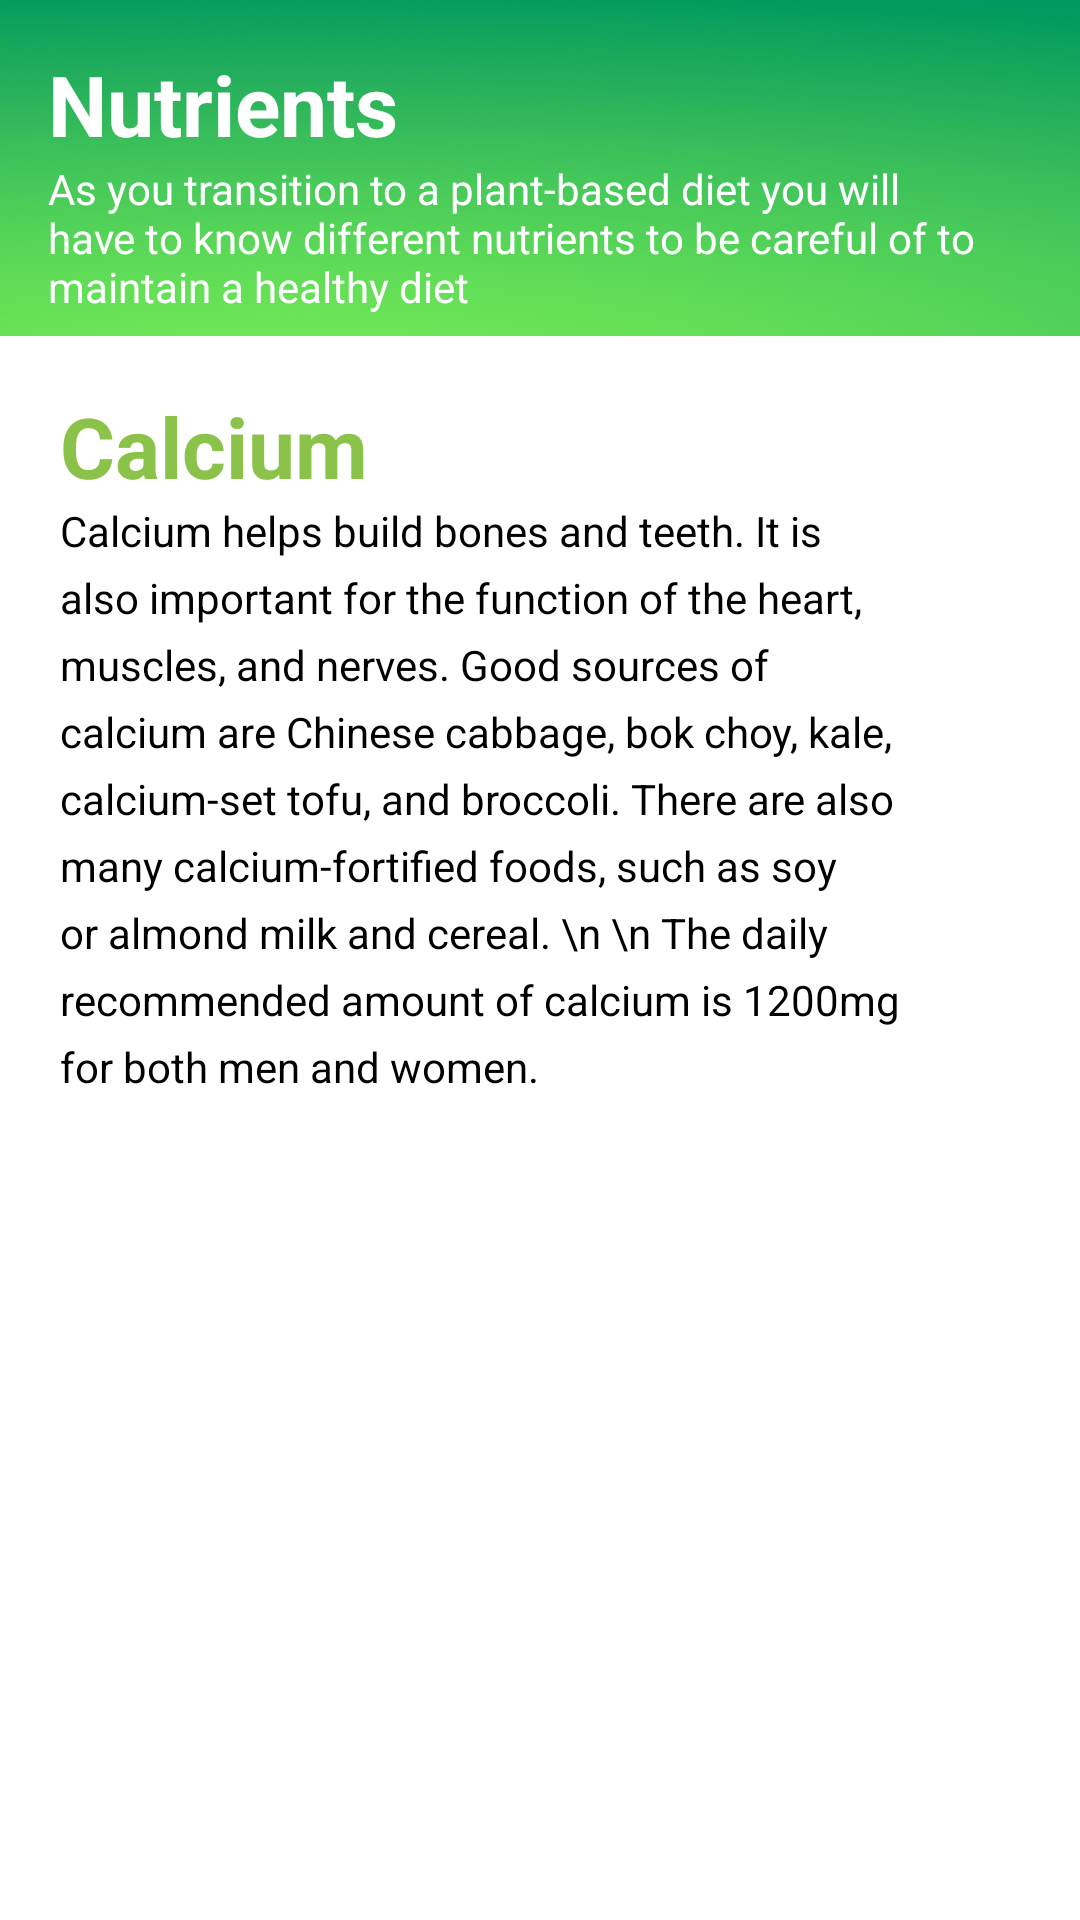

Reconstruct the res/layout file that produces this screen, plus the resources it refers to.
<!-- AndroidManifest.xml: application theme Theme.Planta -->
<!-- res/layout/activity_calcium.xml -->
<LinearLayout xmlns:android="http://schemas.android.com/apk/res/android"
    xmlns:app="http://schemas.android.com/apk/res-auto"
    xmlns:tools="http://schemas.android.com/tools"
    android:orientation="vertical"
    android:layout_width="match_parent"
    android:layout_height="wrap_content">


    <LinearLayout xmlns:android="http://schemas.android.com/apk/res/android"
        android:layout_width="match_parent"
        android:layout_height="112dp"
        android:background="@drawable/background1"
        android:orientation="vertical"
        android:layout_marginBottom="2dp">
        <TextView
            android:id="@+id/textView"
            android:layout_width="match_parent"
            android:layout_height="wrap_content"
            android:layout_marginLeft="16dp"
            android:layout_marginRight="16dp"
            android:layout_marginTop="16dp"
            android:gravity="start|center"
            android:text="Nutrients"
            android:textAppearance="?android:attr/textAppearanceLarge"
            android:textColor="#FFFFFF"
            android:textSize="28sp"
            android:textStyle="bold" />

        <TextView
            android:layout_width="match_parent"
            android:layout_height="63dp"
            android:layout_marginLeft="16dp"
            android:layout_marginRight="20dp"
            android:text="As you transition to a plant-based diet you will have to know different nutrients to be careful of to maintain a healthy diet"
            android:textColor="#FFFFFF" />
    </LinearLayout>


    <RelativeLayout
        android:layout_width="match_parent"
        android:layout_height="match_parent">

        <LinearLayout
            android:layout_width="match_parent"
            android:layout_height="match_parent"
            android:orientation="vertical">

            <TextView
                android:id="@+id/protein"
                android:layout_width="match_parent"
                android:layout_height="wrap_content"
                android:layout_marginLeft="20dp"
                android:layout_marginRight="16dp"
                android:layout_marginTop="16dp"
                android:gravity="start|center"
                android:text="Calcium"
                android:textAppearance="?android:attr/textAppearanceLarge"
                android:textColor="#8BC34A"
                android:textSize="28sp"
                android:textStyle="bold" />

            <TextView
                android:layout_width="match_parent"
                android:layout_height="480dp"
                android:layout_marginLeft="20dp"
                android:layout_marginRight="50dp"
                android:lineSpacingExtra="6dp"
                android:text="Calcium helps build bones and teeth. It is also important for the function of the heart, muscles, and nerves. Good sources of calcium are Chinese cabbage, bok choy, kale, calcium-set tofu, and broccoli. There are also many calcium-fortified foods, such as soy or almond milk and cereal. \n \n The daily recommended amount of calcium is 1200mg for both men and women.  "
                android:textColor="#000000" />


        </LinearLayout>
    </RelativeLayout>
</LinearLayout>
<!-- resources referenced by this layout -->
<resources>
  <!-- drawable background1: png bitmap (drawable-hdpi, 525771 bytes) -->
  <style name="Theme.Planta" parent="Theme.MaterialComponents.DayNight.NoActionBar">
          <item name="colorPrimary">@color/colorPrimary</item>
          <item name="colorPrimaryDark">@color/colorPrimaryDark</item>
          <item name="colorAccent">@color/colorAccent</item>
      </style>
  <color name="colorPrimary">#455cde</color>
  <color name="colorPrimaryDark">#000d3d</color>
  <color name="colorAccent">#c2bdbf</color>
</resources>
